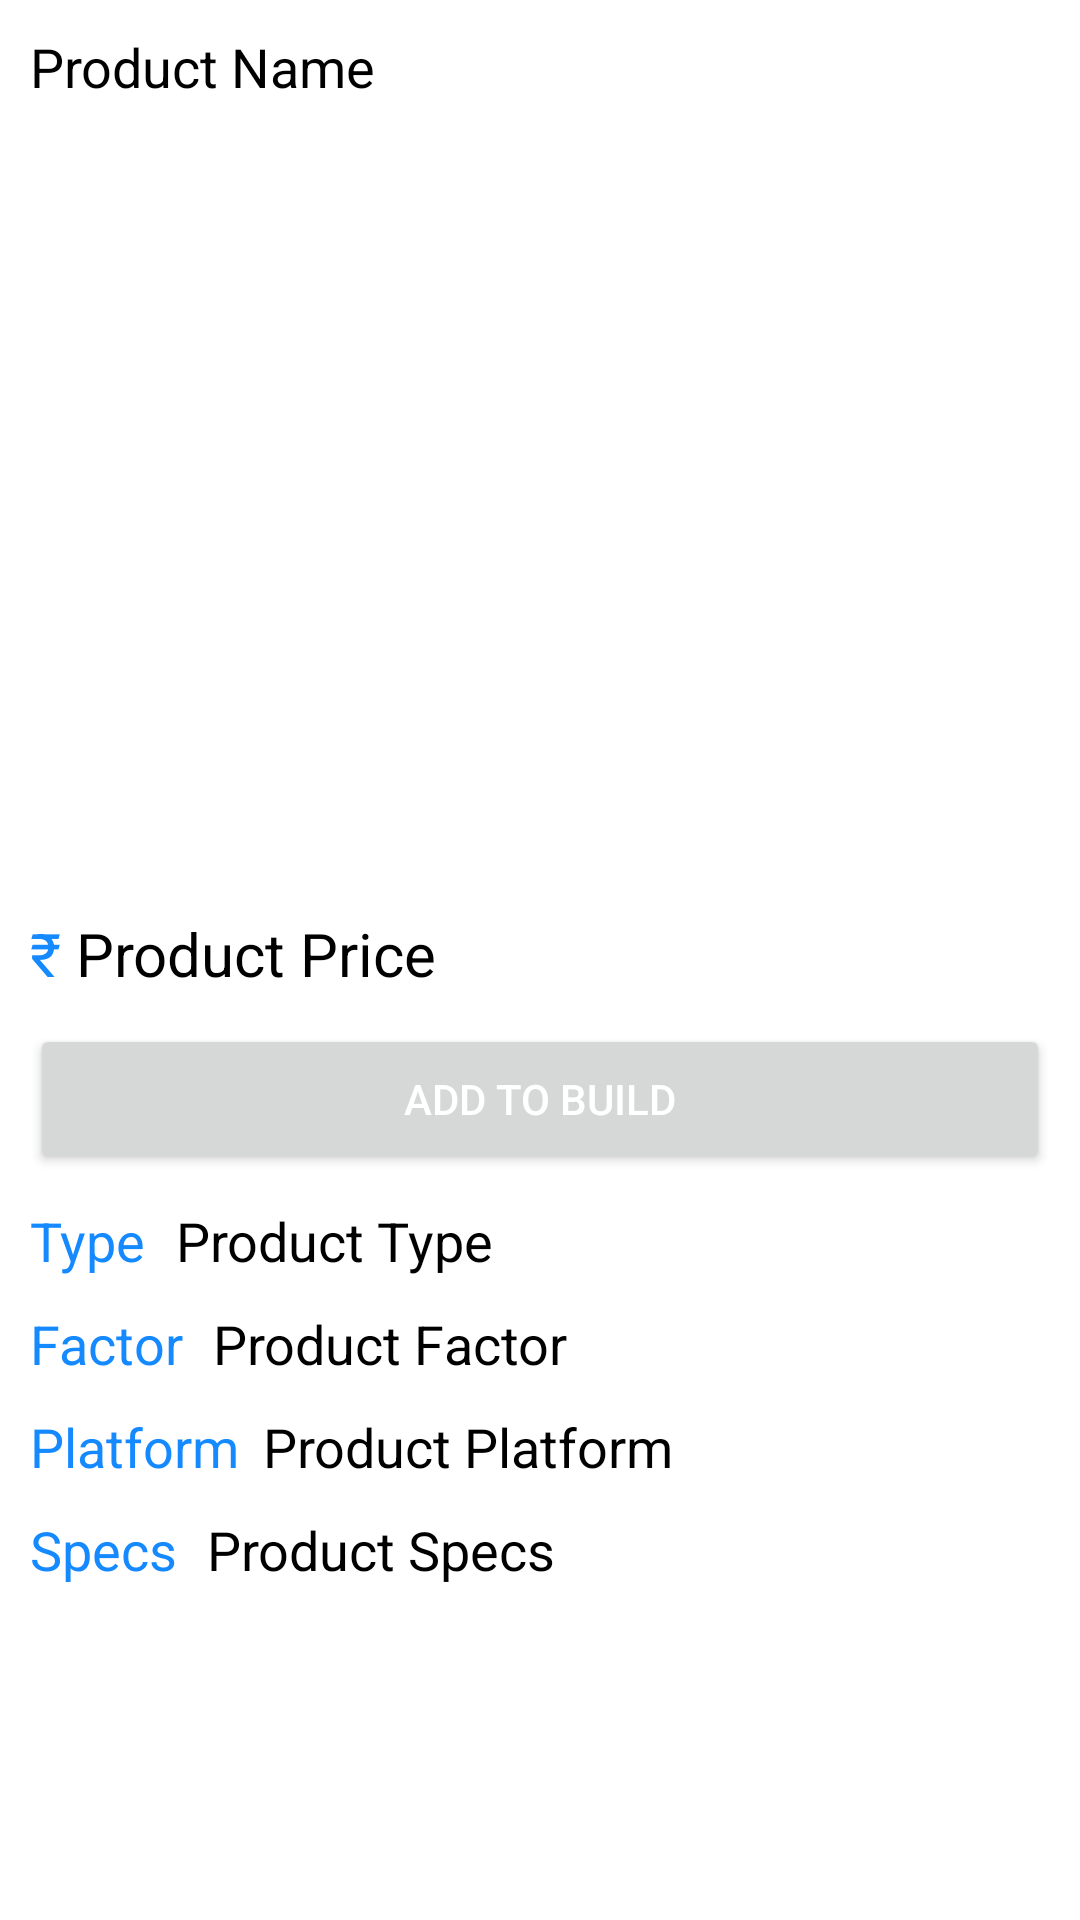

Here is an Android app screen rendered from its layout file. Give the layout XML and the strings, colors and styles it references.
<!-- AndroidManifest.xml: application theme Theme.PCBuilder -->
<!-- res/layout/fragment_details_page.xml -->
<?xml version="1.0" encoding="utf-8"?>
<FrameLayout xmlns:android="http://schemas.android.com/apk/res/android"
    xmlns:app="http://schemas.android.com/apk/res-auto"
    xmlns:tools="http://schemas.android.com/tools"
    android:layout_width="match_parent"
    android:layout_height="match_parent"
    tools:context=".DetailsPage">

    <ScrollView
        android:layout_width="match_parent"
        android:layout_height="match_parent">

        <androidx.constraintlayout.widget.ConstraintLayout
            android:layout_width="match_parent"
            android:layout_height="match_parent"
            android:background="@color/white"
            android:orientation="vertical">

            <TextView
                android:id="@+id/prod_name"
                android:layout_width="match_parent"
                android:layout_height="wrap_content"
                android:layout_marginLeft="10dp"
                android:layout_marginTop="10dp"
                android:layout_marginRight="10dp"
                android:text="Product Name"
                android:textColor="@color/black"
                android:textSize="18dp"
                app:layout_constraintStart_toStartOf="parent"
                app:layout_constraintTop_toTopOf="parent" />

            <ImageView
                android:id="@+id/prod_img"
                android:layout_width="match_parent"
                android:layout_height="250dp"
                android:layout_marginLeft="10dp"
                android:layout_marginTop="10dp"
                android:layout_marginRight="10dp"
                app:layout_constraintEnd_toEndOf="parent"
                app:layout_constraintStart_toStartOf="parent"
                app:layout_constraintTop_toBottomOf="@+id/prod_name" />

            <TextView
                android:id="@+id/textView4"
                android:layout_width="wrap_content"
                android:layout_height="wrap_content"
                android:layout_marginTop="10dp"
                android:layout_marginLeft="10dp"
                android:text="₹ "
                android:textColor="@color/blue"
                android:textSize="20dp"
                app:layout_constraintStart_toStartOf="parent"
                app:layout_constraintTop_toBottomOf="@+id/prod_img" />

            <TextView
                android:id="@+id/prod_price"
                android:layout_width="wrap_content"
                android:layout_height="wrap_content"
                android:text="Product Price"
                android:textColor="@color/black"
                android:textSize="20dp"
                android:layout_marginTop="10dp"
                app:layout_constraintStart_toEndOf="@+id/textView4"
                app:layout_constraintTop_toBottomOf="@+id/prod_img" />

            <Button
                android:id="@+id/add_to_build"
                android:layout_width="match_parent"
                android:layout_height="50dp"
                android:layout_marginLeft="10dp"
                android:layout_marginTop="10dp"
                android:layout_marginRight="10dp"
                android:text="Add To Build"
                android:textColor="@color/white"
                app:layout_constraintEnd_toEndOf="parent"
                app:layout_constraintHorizontal_bias="0.0"
                app:layout_constraintStart_toStartOf="parent"
                app:layout_constraintTop_toBottomOf="@+id/prod_price" />

            <TextView
                android:id="@+id/prod_type"
                android:layout_width="wrap_content"
                android:layout_height="wrap_content"
                android:layout_marginStart="10dp"
                android:text="Product Type"
                android:textColor="@color/black"
                android:textSize="18dp"
                android:layout_marginTop="10dp"
                app:layout_constraintStart_toEndOf="@+id/textView6"
                app:layout_constraintTop_toBottomOf="@+id/add_to_build" />

            <TextView
                android:id="@+id/textView6"
                android:layout_width="wrap_content"
                android:layout_height="wrap_content"
                android:layout_marginLeft="10dp"
                android:layout_marginTop="10dp"
                android:text="Type"
                android:textColor="@color/blue"
                android:textSize="18dp"
                app:layout_constraintStart_toStartOf="parent"
                app:layout_constraintTop_toBottomOf="@+id/add_to_build" />

            <TextView
                android:id="@+id/textView7"
                android:layout_width="wrap_content"
                android:layout_height="wrap_content"
                android:layout_marginLeft="10dp"
                android:layout_marginTop="10dp"
                android:text="Factor"
                android:textColor="@color/blue"
                android:textSize="18dp"
                app:layout_constraintStart_toStartOf="parent"
                app:layout_constraintTop_toBottomOf="@+id/textView6" />

            <TextView
                android:id="@+id/prod_factor"
                android:layout_width="wrap_content"
                android:layout_height="wrap_content"
                android:layout_marginStart="10dp"
                android:layout_marginTop="10dp"
                android:text="Product Factor"
                android:textColor="@color/black"
                android:textSize="18dp"
                app:layout_constraintStart_toEndOf="@+id/textView7"
                app:layout_constraintTop_toBottomOf="@+id/prod_type" />

            <TextView
                android:id="@+id/textView8"
                android:layout_width="wrap_content"
                android:layout_height="wrap_content"
                android:layout_marginLeft="10dp"
                android:layout_marginTop="10dp"
                android:text="Platform"
                android:textColor="@color/blue"
                android:textSize="18dp"
                app:layout_constraintStart_toStartOf="parent"
                app:layout_constraintTop_toBottomOf="@+id/textView7" />


            <TextView
                android:id="@+id/prod_platform"
                android:layout_width="wrap_content"
                android:layout_height="wrap_content"
                android:layout_marginStart="8dp"
                android:layout_marginTop="10dp"
                android:text="Product Platform"
                android:textColor="@color/black"
                android:textSize="18dp"
                app:layout_constraintStart_toEndOf="@+id/textView8"
                app:layout_constraintTop_toBottomOf="@+id/prod_factor" />

            <TextView
                android:id="@+id/textView9"
                android:layout_width="wrap_content"
                android:layout_height="wrap_content"
                android:layout_marginLeft="10dp"
                android:layout_marginTop="10dp"
                android:text="Specs"
                android:textColor="@color/blue"
                android:textSize="18dp"
                app:layout_constraintStart_toStartOf="parent"
                app:layout_constraintTop_toBottomOf="@id/textView8" />

            <TextView
                android:id="@+id/prod_specs"
                android:layout_width="260dp"
                android:layout_height="wrap_content"
                android:layout_marginStart="10dp"
                android:layout_marginTop="10dp"
                android:layout_marginRight="10dp"
                android:text="Product Specs"
                android:textColor="@color/black"
                android:textSize="18dp"
                app:layout_constraintStart_toEndOf="@+id/textView9"
                app:layout_constraintTop_toBottomOf="@+id/prod_platform" />

        </androidx.constraintlayout.widget.ConstraintLayout>
    </ScrollView>
</FrameLayout>
<!-- resources referenced by this layout -->
<resources>
  <color name="black">#FF000000</color>
  <color name="blue">#1589FF</color>
  <color name="white">#FFFFFFFF</color>
  <style name="Theme.PCBuilder" parent="Theme.MaterialComponents.Light.NoActionBar">
          
          <item name="colorPrimary">@color/blue</item>
          <item name="colorPrimaryVariant">@color/purple_700</item>
          <item name="colorOnPrimary">@color/white</item>
          
          <item name="colorSecondary">@color/teal_200</item>
          <item name="colorSecondaryVariant">@color/teal_700</item>
          <item name="colorOnSecondary">@color/black</item>
          
          <item name="android:statusBarColor" tools:targetApi="l">@color/black</item>
          
      </style>
  <color name="purple_700">#FF3700B3</color>
  <color name="teal_200">#FF03DAC5</color>
  <color name="teal_700">#FF018786</color>
</resources>
